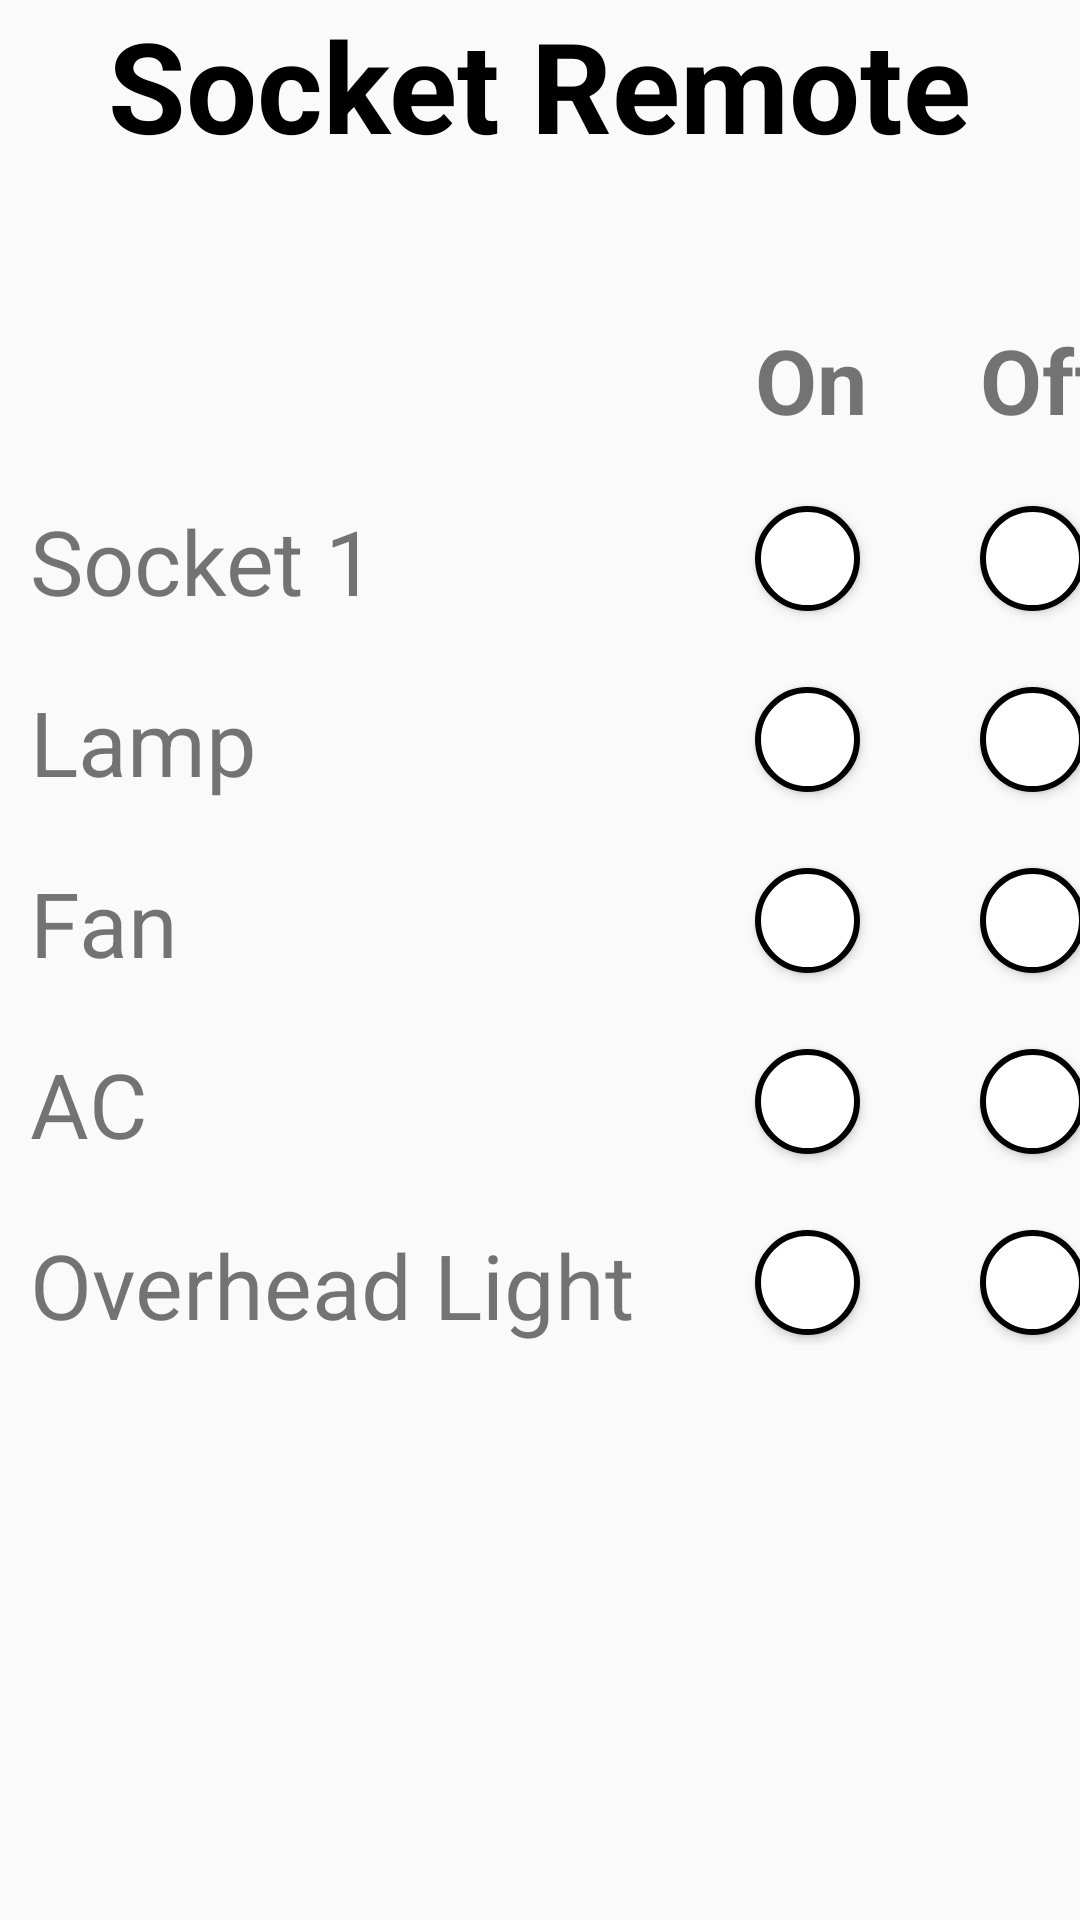

Produce the Android XML layout that renders to this screen, including the resource entries it uses.
<!-- AndroidManifest.xml: application theme AppTheme -->
<!-- res/layout/activity_socket_remote.xml -->
<?xml version="1.0" encoding="utf-8"?>
<LinearLayout
    xmlns:android="http://schemas.android.com/apk/res/android"
    xmlns:app="http://schemas.android.com/apk/res-auto"
    xmlns:tools="http://schemas.android.com/tools"
    android:layout_width="match_parent"
    android:layout_height="match_parent"
    tools:context="ehmsoftware.ahandroid.SocketRemoteActivity"
    android:orientation="vertical">

    <TextView
        android:layout_width="wrap_content"
        android:layout_height="wrap_content"
        android:layout_gravity="center_horizontal"
        android:text="Socket Remote"
        android:textStyle="bold"
        android:textColor="@android:color/black"
        android:textSize="42sp"/>

    <GridLayout
        android:layout_width="match_parent"
        android:layout_height="wrap_content"
        android:layout_marginTop="50dp">

        <TextView
            android:text="On"
            android:layout_row="0"
            android:layout_column="1"
            android:textSize="30sp"
            android:textStyle="bold"
            android:layout_marginEnd="30dp"
            android:layout_marginRight="30dp"/>

        <TextView
            android:text="Off"
            android:layout_row="0"
            android:layout_column="2"
            android:textStyle="bold"
            android:textSize="30sp"
            android:layout_marginEnd="30dp"
            android:layout_marginRight="30dp"/>

        <TextView
            android:text="Socket 1"
            android:textSize="30sp"
            android:layout_row="1"
            android:layout_column="0"
            android:layout_marginTop="20dp"
            android:layout_marginEnd="40dp"
            android:layout_marginRight="40dp"
            android:layout_marginStart="10dp"
            android:layout_marginLeft="10dp"/>

        <TextView
            android:text="Lamp"
            android:textSize="30sp"
            android:layout_row="2"
            android:layout_column="0"
            android:layout_marginTop="20dp"
            android:layout_marginEnd="40dp"
            android:layout_marginRight="40dp"
            android:layout_marginStart="10dp"
            android:layout_marginLeft="10dp"/>

        <TextView
            android:text="Fan"
            android:textSize="30sp"
            android:layout_row="3"
            android:layout_column="0"
            android:layout_marginTop="20dp"
            android:layout_marginEnd="40dp"
            android:layout_marginRight="40dp"
            android:layout_marginStart="10dp"
            android:layout_marginLeft="10dp"/>

        <TextView
            android:text="AC"
            android:textSize="30sp"
            android:layout_row="4"
            android:layout_column="0"
            android:layout_marginTop="20dp"
            android:layout_marginEnd="40dp"
            android:layout_marginRight="40dp"
            android:layout_marginStart="10dp"
            android:layout_marginLeft="10dp"/>

        <TextView
            android:text="Overhead Light"
            android:textSize="30sp"
            android:layout_row="5"
            android:layout_column="0"
            android:layout_marginTop="20dp"
            android:layout_marginEnd="40dp"
            android:layout_marginRight="40dp"
            android:layout_marginStart="10dp"
            android:layout_marginLeft="10dp"/>

        <Button
            android:id="@+id/sock1_on"
            style="@style/RoundButton"
            android:layout_marginEnd="40dp"
            android:layout_marginRight="40dp"
            android:layout_row="1"
            android:layout_column="1"/>

        <Button
            android:id="@+id/sock1_off"
            style="@style/RoundButton"
            android:layout_row="1"
            android:layout_column="2"/>

        <Button
            android:id="@+id/sock2_on"
            style="@style/RoundButton"
            android:layout_marginEnd="40dp"
            android:layout_marginRight="40dp"
            android:layout_row="2"
            android:layout_column="1"/>

        <Button
            android:id="@+id/sock2_off"
            style="@style/RoundButton"
            android:layout_row="2"
            android:layout_column="2"/>

        <Button
            android:id="@+id/sock3_on"
            style="@style/RoundButton"
            android:layout_marginEnd="40dp"
            android:layout_marginRight="40dp"
            android:layout_row="3"
            android:layout_column="1"/>

        <Button
            android:id="@+id/sock3_off"
            style="@style/RoundButton"
            android:layout_row="3"
            android:layout_column="2"/>

        <Button
            android:id="@+id/sock4_on"
            style="@style/RoundButton"
            android:layout_marginEnd="40dp"
            android:layout_marginRight="40dp"
            android:layout_row="4"
            android:layout_column="1"/>

        <Button
            android:id="@+id/sock4_off"
            style="@style/RoundButton"
            android:layout_row="4"
            android:layout_column="2"/>

        <Button
            android:id="@+id/sock5_on"
            style="@style/RoundButton"
            android:layout_marginEnd="40dp"
            android:layout_marginRight="40dp"
            android:layout_row="5"
            android:layout_column="1"/>

        <Button
            android:id="@+id/sock5_off"
            style="@style/RoundButton"
            android:layout_row="5"
            android:layout_column="2"/>

    </GridLayout>

</LinearLayout>
<!-- resources referenced by this layout -->
<resources>
  <style name="RoundButton">
          <item name="android:padding">15dp</item>
          <item name="android:background">@drawable/round_button</item>
          <item name="android:layout_width">35dp</item>
          <item name="android:layout_height">35dp</item>
          <item name="android:layout_marginTop">20dp</item>
      </style>
  <style name="AppTheme" parent="Theme.AppCompat.Light.DarkActionBar">
          
          <item name="colorPrimary">@color/colorPrimary</item>
          <item name="colorPrimaryDark">@color/colorPrimaryDark</item>
          <item name="colorAccent">@color/colorAccent</item>
      </style>
  <!-- drawable round_button (drawable) -->
  <?xml version="1.0" encoding="utf-8"?>
  <selector xmlns:android="http://schemas.android.com/apk/res/android">
      <item>
          <shape android:shape="oval">
              <stroke android:color="@android:color/black" android:width="2dp" />
              <solid android:color="#FFFFFF"/>
              <size android:width="35dp" android:height="35dp"/>
          </shape>
      </item>
  </selector>
  <!-- not gathered from this repository: default colours our renderer supplied (Android Studio template values) -->
  <color name="colorPrimary">#FF6200EE</color>
  <color name="colorPrimaryDark">#FF3700B3</color>
  <color name="colorAccent">#FF03DAC5</color>
</resources>
